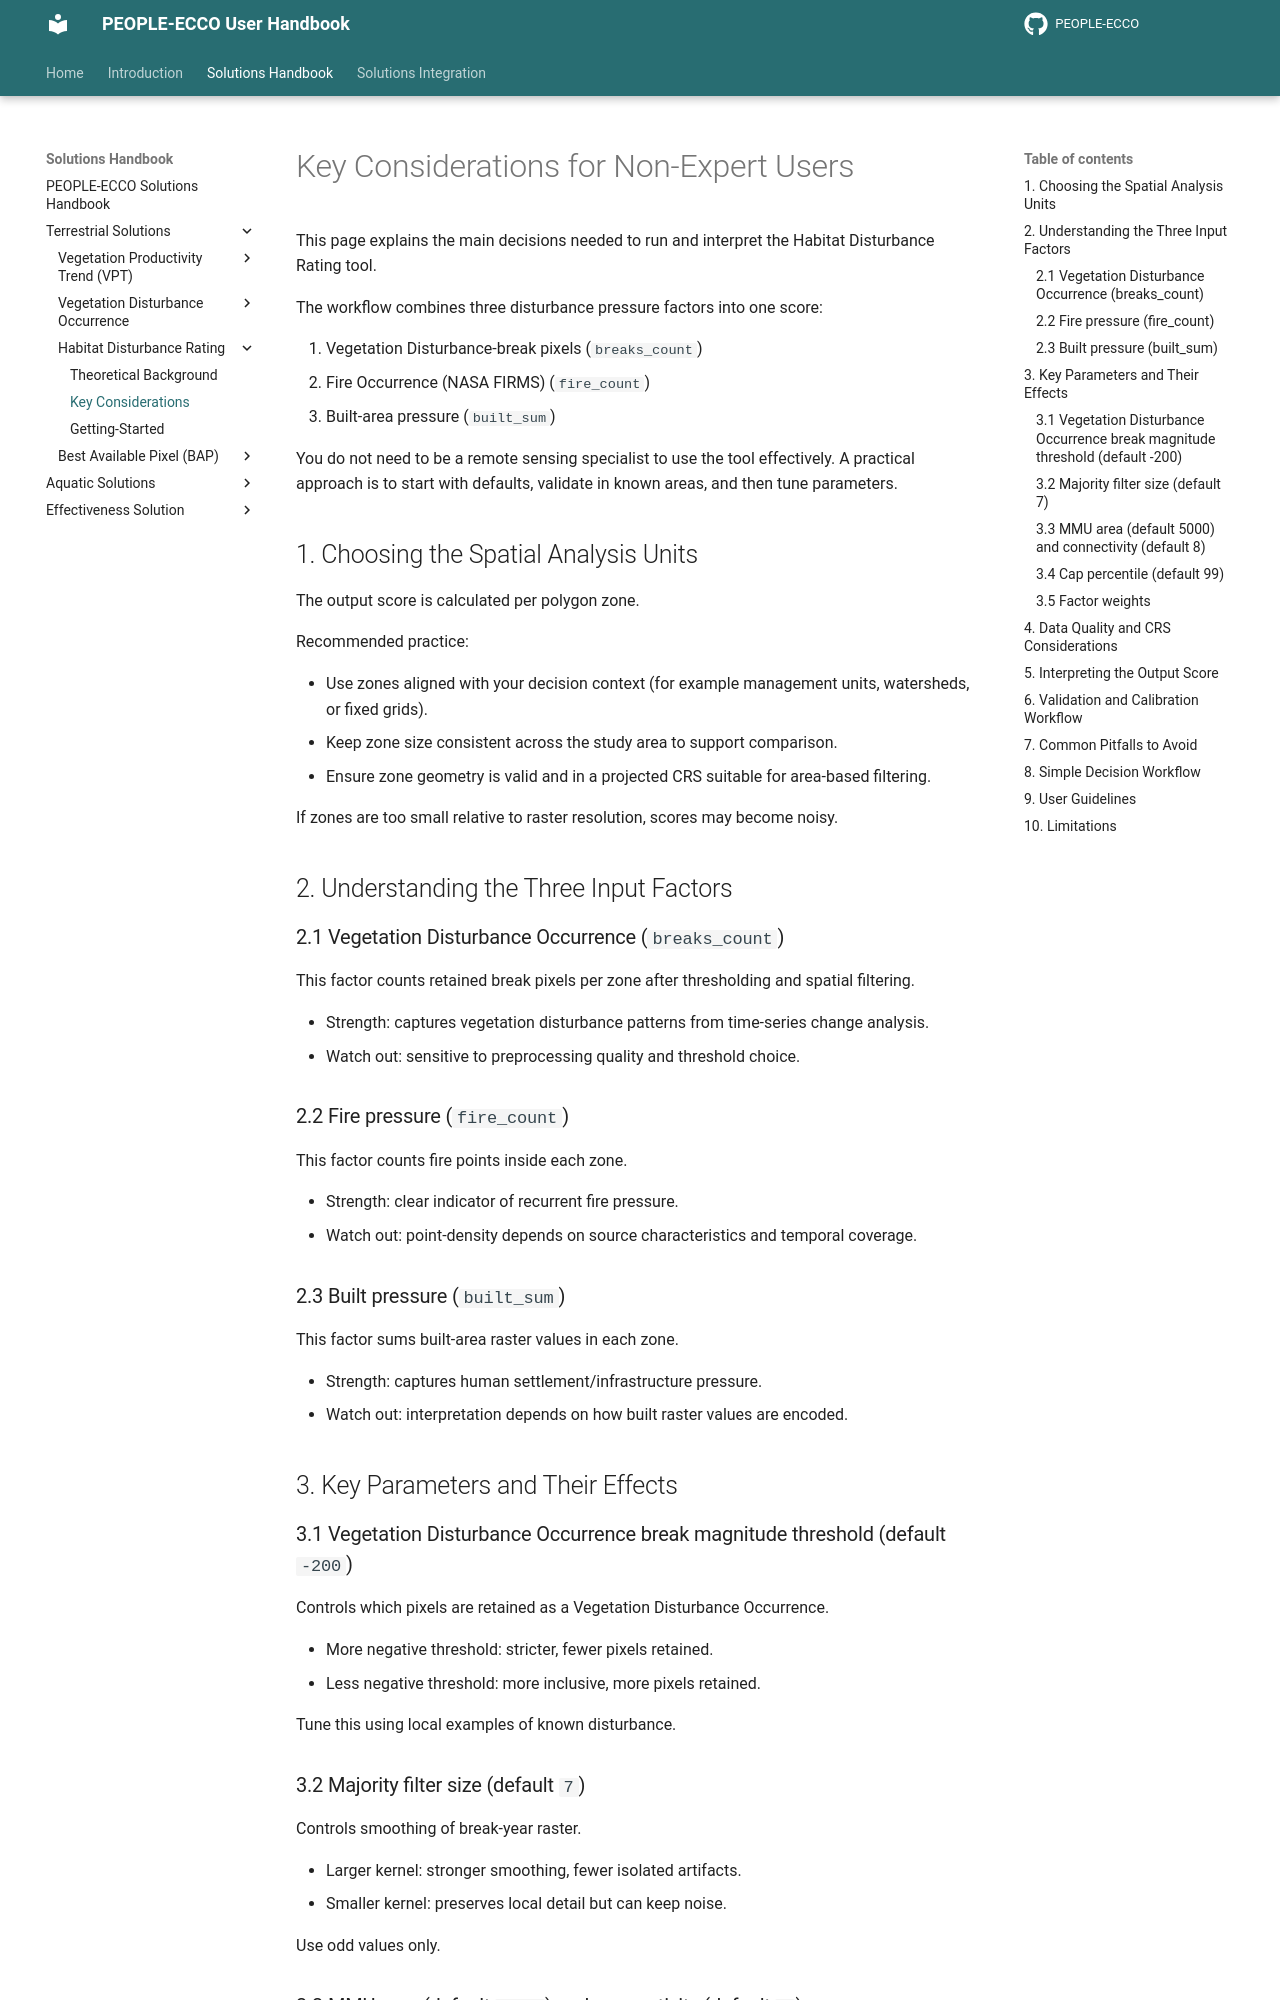

repository: PEOPLE-ECCO/PEOPLE-ECCO.github.io · page: handbook/terrestrial-solutions/habitat-disturbance/key-considerations/index.html · generator: mkdocs

# Key Considerations for Non-Expert Users

This page explains the main decisions needed to run and interpret the Habitat Disturbance Rating tool.

The workflow combines three disturbance pressure factors into one score:

1. Vegetation Disturbance-break pixels (`breaks_count`)
2. Fire Occurrence (NASA FIRMS) (`fire_count`)
3. Built-area pressure (`built_sum`)

You do not need to be a remote sensing specialist to use the tool effectively. A practical approach is to start with defaults, validate in known areas, and then tune parameters.

## 1. Choosing the Spatial Analysis Units

The output score is calculated per polygon zone.

Recommended practice:

- Use zones aligned with your decision context (for example management units, watersheds, or fixed grids).
- Keep zone size consistent across the study area to support comparison.
- Ensure zone geometry is valid and in a projected CRS suitable for area-based filtering.

If zones are too small relative to raster resolution, scores may become noisy.

## 2. Understanding the Three Input Factors

### 2.1 Vegetation Disturbance Occurrence (`breaks_count`)

This factor counts retained break pixels per zone after thresholding and spatial filtering.

- Strength: captures vegetation disturbance patterns from time-series change analysis.
- Watch out: sensitive to preprocessing quality and threshold choice.

### 2.2 Fire pressure (`fire_count`)

This factor counts fire points inside each zone.

- Strength: clear indicator of recurrent fire pressure.
- Watch out: point-density depends on source characteristics and temporal coverage.

### 2.3 Built pressure (`built_sum`)

This factor sums built-area raster values in each zone.

- Strength: captures human settlement/infrastructure pressure.
- Watch out: interpretation depends on how built raster values are encoded.

## 3. Key Parameters and Their Effects

### 3.1 Vegetation Disturbance Occurrence break magnitude threshold (default `-200`)

Controls which pixels are retained as a Vegetation Disturbance Occurrence.

- More negative threshold: stricter, fewer pixels retained.
- Less negative threshold: more inclusive, more pixels retained.

Tune this using local examples of known disturbance.

### 3.2 Majority filter size (default `7`)

Controls smoothing of break-year raster.

- Larger kernel: stronger smoothing, fewer isolated artifacts.
- Smaller kernel: preserves local detail but can keep noise.

Use odd values only.
